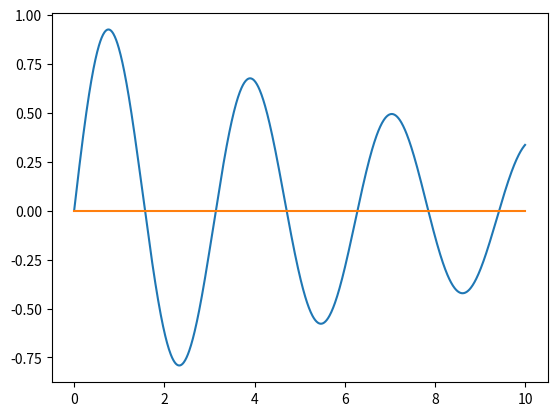

The matplotlib source for this figure:
import math
import numpy as np
import matplotlib.pyplot as plt
import sympy as sp

def f(x):
    return math.exp(-0.1 * x) * math.sin(2 * x)

def df(x):
    exp_term = math.exp(-0.1 * x)
    trig_term = (2 * math.cos(2 * x)) - (0.1 * math.sin(2 * x))
    return exp_term * trig_term

def newton_raphson(func, dfunc, x0, niters=100, tol=1e-6):
    xold = x0
    for iter in range(niters):

        fval = func(xold)
        dfval = dfunc(xold)
        if abs(dfval) < 1e-15:
            print(f"Divergence: Derivative is zero at x = {xold} at iteration {iter}")
        xnew = xold - fval / dfval

        if abs(xnew - xold) < tol:
            print(f"Solution converges at step {iter + 1}")
            return xnew
        
        xold = xnew

    print(f"Divergence: Root not found within the defined number of iterations and tolerance")

xsol = newton_raphson(func=f, dfunc=df, x0=150)
print(xsol)

x = np.linspace(0, 10, 1000)
h = np.exp(-0.1 * x) * np.sin(2 * x)
plt.plot(x, h, x, np.zeros_like(x))
plt.show()
